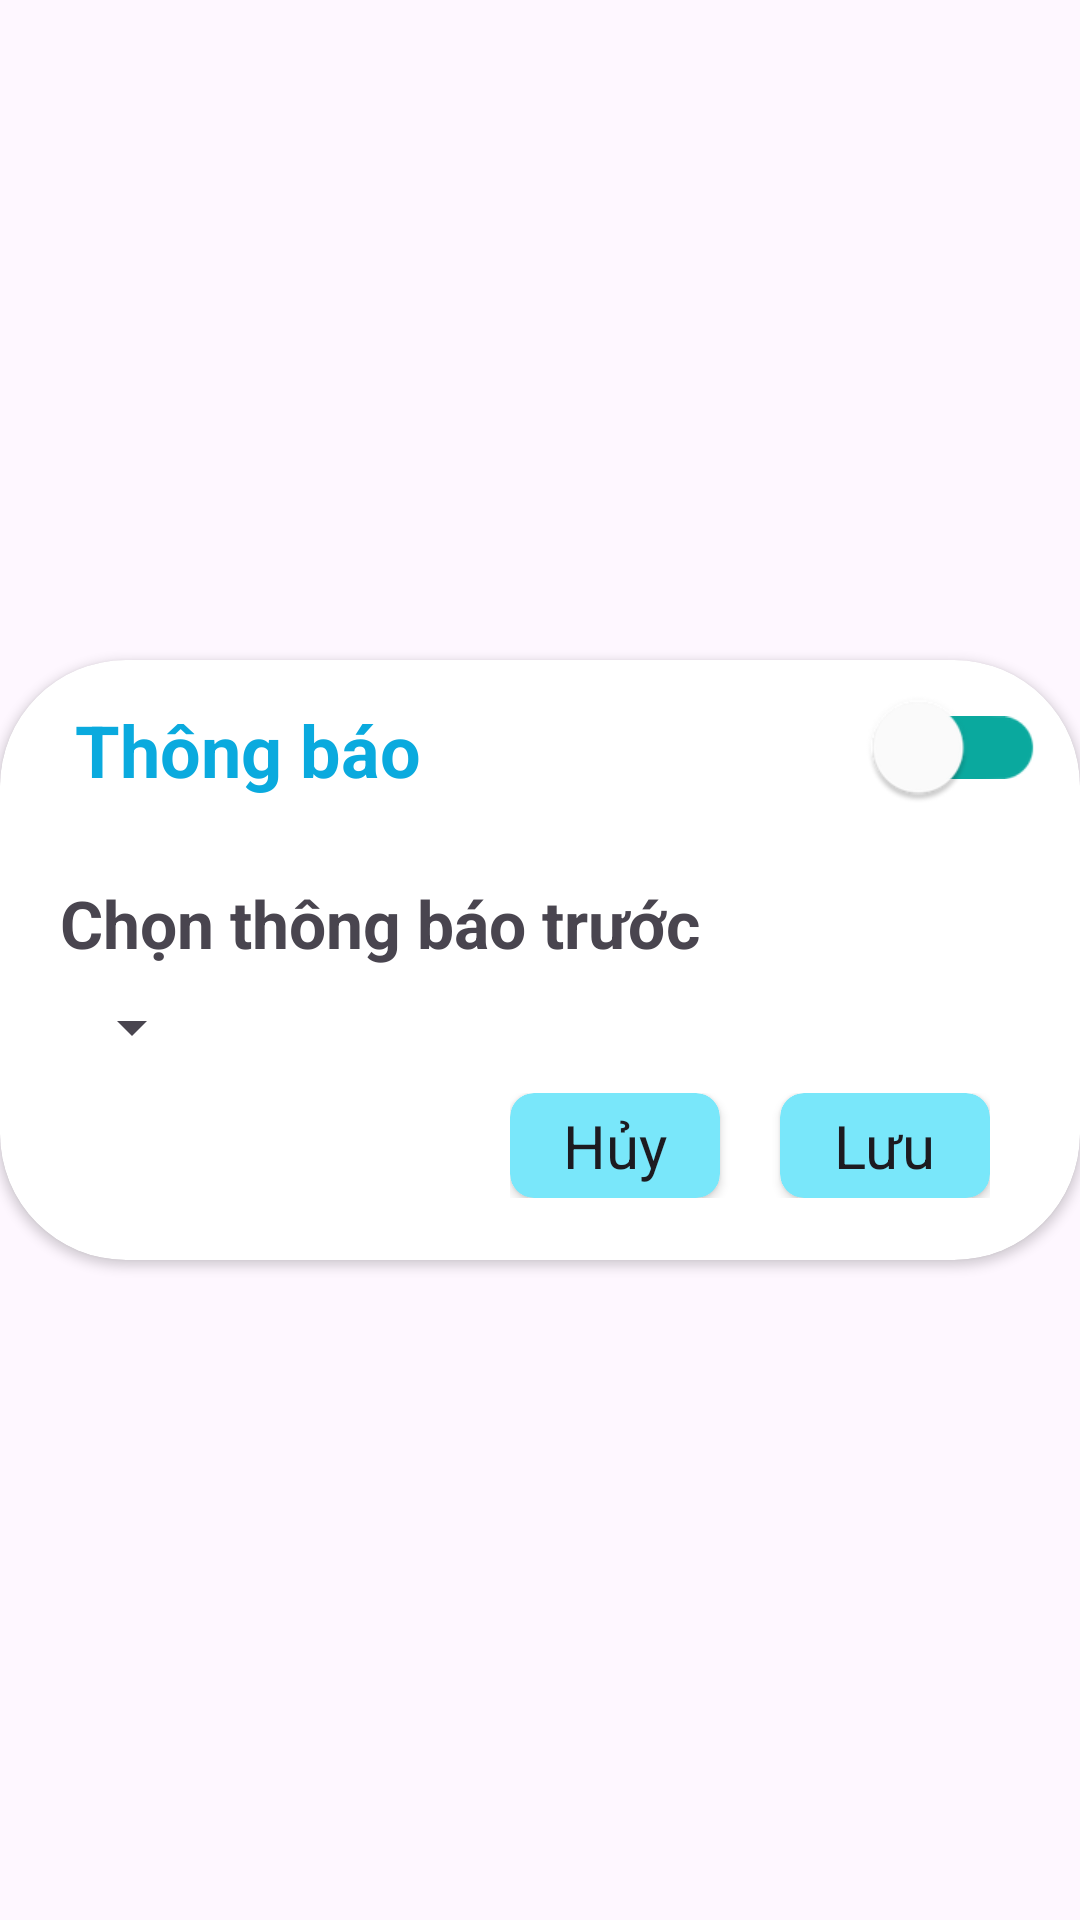

Android layout source for this screen:
<!-- AndroidManifest.xml: application theme Theme.WorkandStudy_App -->
<!-- res/layout/dialog_notification.xml -->
<?xml version="1.0" encoding="utf-8"?>
<androidx.constraintlayout.widget.ConstraintLayout xmlns:android="http://schemas.android.com/apk/res/android"
    xmlns:app="http://schemas.android.com/apk/res-auto"
    android:layout_width="match_parent"
    android:layout_height="wrap_content">

    <androidx.cardview.widget.CardView
        android:layout_width="match_parent"
        android:layout_height="200dp"
        app:cardCornerRadius="42dp"
        app:layout_constraintBottom_toBottomOf="parent"
        app:layout_constraintLeft_toLeftOf="parent"
        app:layout_constraintRight_toRightOf="parent"

        app:layout_constraintTop_toTopOf="parent">

        <LinearLayout
            android:layout_width="match_parent"
            android:layout_height="match_parent"
            android:orientation="vertical">

            <LinearLayout
                android:layout_width="match_parent"
                android:layout_height="wrap_content"
                android:orientation="horizontal">

                <TextView
                    android:layout_width="wrap_content"
                    android:layout_height="wrap_content"
                    android:layout_marginStart="25dp"
                    android:layout_marginTop="10dp"
                    android:background="@null"
                    android:text="@string/th_ng_b_o"
                    android:textColor="#0AAADE"
                    android:textSize="24sp"
                    android:textStyle="bold" />

                <androidx.appcompat.widget.SwitchCompat
                    android:id="@+id/switch_toggle"
                    android:layout_width="wrap_content"
                    android:layout_height="wrap_content"
                    android:layout_marginStart="150dp"
                    android:layout_marginTop="5dp"
                    android:scaleX="1.5"
                    android:scaleY="1.5"
                    app:thumbTint="#FFFFFF"
                    app:trackTint="#0AA99E" />
            </LinearLayout>

            <TextView
                android:layout_width="wrap_content"
                android:layout_height="wrap_content"
                android:layout_marginStart="20dp"
                android:layout_marginTop="20dp"
                android:text="@string/ch_n_th_ng_b_o_tr_c"
                android:textSize="22sp"
                android:textStyle="bold" />

            <Spinner
                android:id="@+id/deltaTime"
                android:layout_width="wrap_content"
                android:layout_height="wrap_content"
                android:layout_marginStart="20dp"
                android:layout_marginTop="8dp" />

            <LinearLayout
                android:layout_marginTop="10dp"
                android:layout_width="wrap_content"
                android:layout_height="wrap_content"
                android:layout_gravity="right"
                android:layout_marginEnd="30dp"
                android:orientation="horizontal">

                <androidx.cardview.widget.CardView
                    android:layout_width="70dp"
                    android:layout_height="35dp"
                    android:layout_marginEnd="5dp"
                    android:backgroundTint="#79E7FA"
                    app:cardCornerRadius="8dp"
                    app:cardElevation="2dp">

                    <TextView
                        android:id="@+id/huyNoti"
                        android:layout_width="wrap_content"
                        android:layout_height="wrap_content"
                        android:layout_gravity="center"
                        android:text="Hủy"
                        android:textColor="?android:attr/textColorPrimary"
                        android:textSize="20sp" />

                </androidx.cardview.widget.CardView>

                <androidx.cardview.widget.CardView
                    android:layout_width="70dp"
                    android:layout_height="35dp"
                    android:layout_marginStart="15dp"
                    android:backgroundTint="#79E7FA"
                    app:cardCornerRadius="8dp"
                    app:cardElevation="2dp">

                    <TextView
                        android:id="@+id/saveNoti"
                        android:layout_width="wrap_content"
                        android:layout_height="wrap_content"
                        android:layout_gravity="center"
                        android:text="Lưu"
                        android:textColor="?android:attr/textColorPrimary"
                        android:textSize="20sp" />

                </androidx.cardview.widget.CardView>

            </LinearLayout>
        </LinearLayout>
    </androidx.cardview.widget.CardView>

</androidx.constraintlayout.widget.ConstraintLayout>
<!-- resources referenced by this layout -->
<resources>
  <string name="ch_n_th_ng_b_o_tr_c">Chọn thông báo trước</string>
  <string name="th_ng_b_o">Thông báo</string>
  <style name="Theme.WorkandStudy_App" parent="Base.Theme.WorkandStudy_App" />
  <style name="Base.Theme.WorkandStudy_App" parent="Theme.Material3.DayNight.NoActionBar">
          
          
      </style>
</resources>
